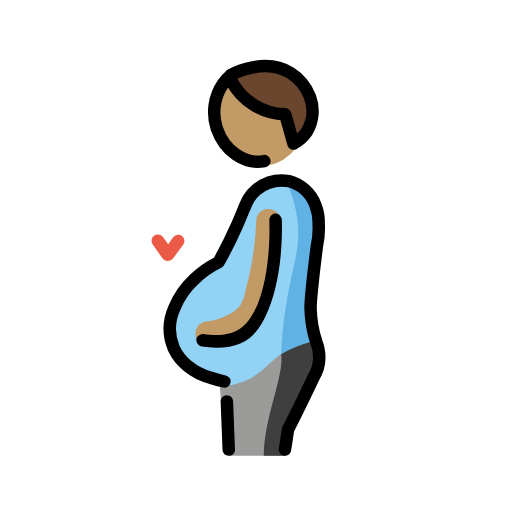
t = 0.00 s
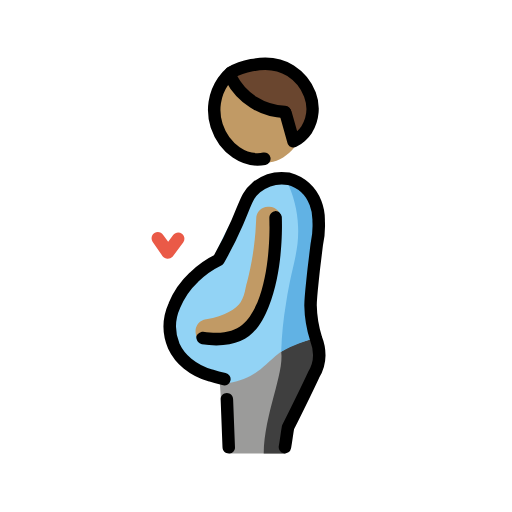
t = 0.48 s
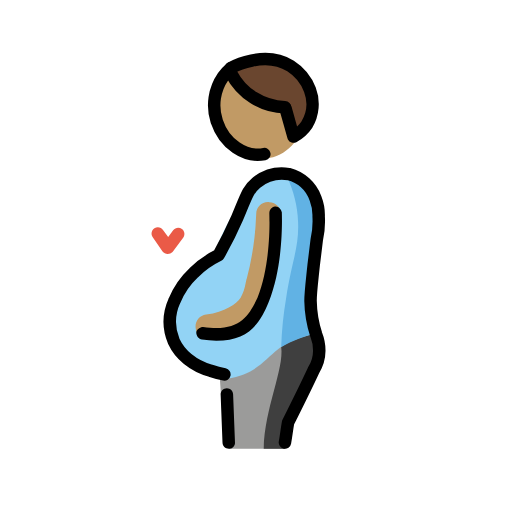
t = 1.43 s
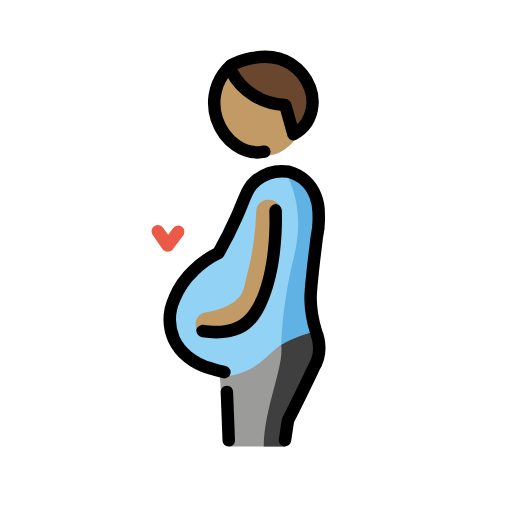
t = 1.90 s
t = 2.38 s: frame unchanged from t = 1.43 s, image omitted
t = 3.33 s: frame unchanged from t = 0.48 s, image omitted

The animated SVG that drew these frames (rendered in a browser with its animation timeline set to each time). Animation: 1 SMIL element (animateTransform=1); one cycle of 3.80 s, repeats indefinitely.

<?xml version='1.0' encoding='utf-8'?>
<svg xmlns="http://www.w3.org/2000/svg" id="emoji" viewBox="-5 -5 82 82" width="200" height="200" role="img">
  <title>OpenMoji: pregnant man: medium skin tone</title><g><g id="color">
    <path fill="#9b9b9a" d="M46.0353,49.5c-5-1.2-11.6,6.1-15.9,6.1l.5,7.5,1.1,4.9h9l1-4.2,4.6-9.3c.5577-1.6418,.45-3.4367-.3-5Z" />
    <path fill="#3f3f3f" d="M40.0353,51.7c.4899,3.5368-2.7,9.9-2.8,16.3h3.4s.3-3.2,1-4.2c.7-1.1,4.1-9.3,4.1-9.3,0,0,1.7-4,.1-4.9-.6-.2-4.5,1.1-5.8,2.1Z" />
    <path fill="#92d3f5" d="M43.0353,43.5c-.4986-1.133-.6042-2.4001-.3-3.6,1.0357-3.4825,1.8705-7.0217,2.5-10.6,.1-2.1-3.2-4.4-3.2-4.4,0,0-5.7-5.8-13.1,12.6l-3.4,3.1c-1.2551,1.5103-2.1449,3.2897-2.6,5.2-.3009,1.3164-.3009,2.6836,0,4,.5378,1.7883,1.7117,3.3179,3.3,4.3,1.6436,1.0027,3.3468,1.9044,5.1,2.7,7.4-1.2,6.3-6.1,14.5-7.3l-2.8-6Z" />
    <path fill="#61b2e4" d="M40.9353,24.4c1.0907,2.25,1.7036,4.7015,1.8,7.2,.2,4.1-1,6.3-1.9,12.2-.4454,2.6122-.7127,5.2516-.8,7.9,1.8032-1.0389,3.7614-1.7817,5.8-2.2-.3-2.8-.6-5.7-.9-8.5,.3-4,.7-8,1-12.1-.2208-2.583-2.4081-4.5516-5-4.5Z" />
    <path fill="#ea5a47" d="M21.8353,36.8h0c-.3073-.0286-.5927-.1714-.8-.4l-1.6-2.3c-.3038-.4694-.1694-1.0962,.3-1.4,.4694-.3038,1.0962-.1694,1.4,.3l.8,1.1,.8-1.1c.3314-.4418,.9582-.5314,1.4-.2,.4418,.3314,.5314,.9582,.2,1.4l-1.7,2.3c-.2174,.2003-.5044,.308-.8,.3Z" />
  </g>
  <g id="skin">
    <path fill="#c19a65" d="M32.2353,8.1c3.6-2.6,9.4-.9,11.1,3.3,1.6,3.8-.6,8.8-4.6,9.9-3.4266,.8846-6.9975-.7959-8.5-4-1.6-3.2-.8-7.3,2-9.2Z" />
    <path fill="#c19a65" d="M28.3353,50.5c-1.0372,.0218-1.9128-.7662-2-1.8-.1491-1.0627,.5916-2.0451,1.6544-2.1942l.0456-.0058c3-.4,4.8-1.7,5.5-2.7,.4009-.7132,.6718-1.492,.8-2.3,.1-.3,.1-.6,.2-.8,.8798-3.3672,1.3828-6.8217,1.5-10.3-.0092-1.0463,.8315-1.9019,1.8777-1.9111,.0742-.0007,.1485,.0031,.2223,.0111,1.0753,.0229,1.9285,.9132,1.9056,1.9885-.0008,.0372-.0027,.0744-.0056,.1115-.1773,3.7492-.7471,7.4696-1.7,11.1-.1,.2-.1,.5-.2,.7-.2715,1.2205-.7089,2.3982-1.3,3.5-1.5,2.4-4.6,4.1-8.3,4.5,0,.1-.1,.1-.2,.1Z" />
  </g>
  <g id="hair">
    <path fill="#6a462f" d="M40.6353,13.4c-2.4196-.0264-4.7587-.8724-6.6353-2.4-.21-.1831-2.6-2.3013-2.0647-3.4,.2-.4115,.74-.5279,1.0647-.6,4.3771-.97,6.5657-1.4556,8.5353-.3,1.4394,.8727,2.5342,2.2147,3.1,3.8,.666,2.05,.3721,4.2911-.8,6.1-.5201,.6944-1.2084,1.245-2,1.6-.5-1.6-.8-3.2-1.2-4.8Z" />
  </g>
  <g id="line">
    <path fill="none" stroke="#000" stroke-linecap="round" stroke-linejoin="round" stroke-width="2" d="M40.6353,67c.2-1.1,.3-2.1,.5-3.2,1.4-2.8,2.8-5.6,4.1-8.4,.5781-.9315,.8894-2.0038,.9-3.1,.0018-.8907-.1679-1.7735-.5-2.6-.5638-1.746-.8671-3.5655-.9-5.4,0-1.3,.2-2.8,.5-5.7,.3-2.4,.5-4.1,.5-4.1,.2708-1.2135,.3717-2.4587,.3-3.7,.0293-.9904-.1407-1.9766-.5-2.9-.7124-1.9229-2.3169-3.3781-4.3-3.9-1.8535-.2929-3.7441,.2161-5.2,1.4-1.4385,1.1737-1.6496,2.4069-3.0353,5.6-.8923,2.0521-1.8937,4.0549-3,6-1.4642,.713-2.8031,1.6586-3.9647,2.8-1.3444,1.2601-2.4017,2.7949-3.1,4.5-.9317,2.0594-.9679,4.4129-.1,6.5,.5091,1.0896,1.2618,2.0476,2.2,2.8,1.0868,.8853,2.3473,1.5325,3.7,1.9,.7209,.243,1.4555,.4434,2.2,.6" />
    <path d="M31.6353,68c-.5518-.0012-.9988-.4482-1-1l-.3-7.7c0-.5523,.4477-1,1-1s1,.4477,1,1l.3,7.7c.0332,.5191-.3607,.9668-.8798,1-.04,.0026-.0802,.0026-.1202,0Z" />
    <path fill="none" stroke="#000" stroke-linecap="round" stroke-linejoin="round" stroke-width="2" d="M37.3353,20.8c-3.1,.6-6.4-1.6-7.6-5.2-.0075-.0228-.0227-.0665-.043-.1291-.7684-2.3911-.3831-5.0035,1.043-7.0709,.3615-.5176,.7864-.9879,1.2647-1.4" />
    <path fill="none" stroke="#000" stroke-linecap="round" stroke-linejoin="round" stroke-width="2" d="M32.0353,7.9c1.682,3.2201,4.9689,5.284,8.6,5.4" />
    <path fill="none" stroke="#000" stroke-linecap="round" stroke-linejoin="round" stroke-width="2" d="M32,7c.264-.1469,5.3761-2.8916,9.5353-.3,1.4139,.9017,2.5006,2.2338,3.1,3.8,.6974,1.8451,.5133,3.9077-.5,5.6-.5412,.8023-1.2755,1.4557-2.1353,1.9l-1.2647-4.5" />
    <path d="M29.6353,50.7c-.7699-.0212-1.5379-.088-2.3-.2-.5135-.1221-.882-.5725-.9-1.1,0-.5,.6-.9,1.1-.9,5.7,.8,7.2-1.5,8.7-4.7,2.3-5.7,1.9-13.4,1.9-13.5-.0141-.539,.3688-1.0071,.9-1.1,.5-.1,1,.4,1.1,.9,0,.3,.4,8.2-2.1,14.4-1.4,3.4-3.2,6.2-8.4,6.2Z" />
  </g>
<animateTransform attributeName="transform" type="translate" values="0 0;0 -1.5;0 0" dur="3.8s" repeatCount="indefinite" /></g></svg>
